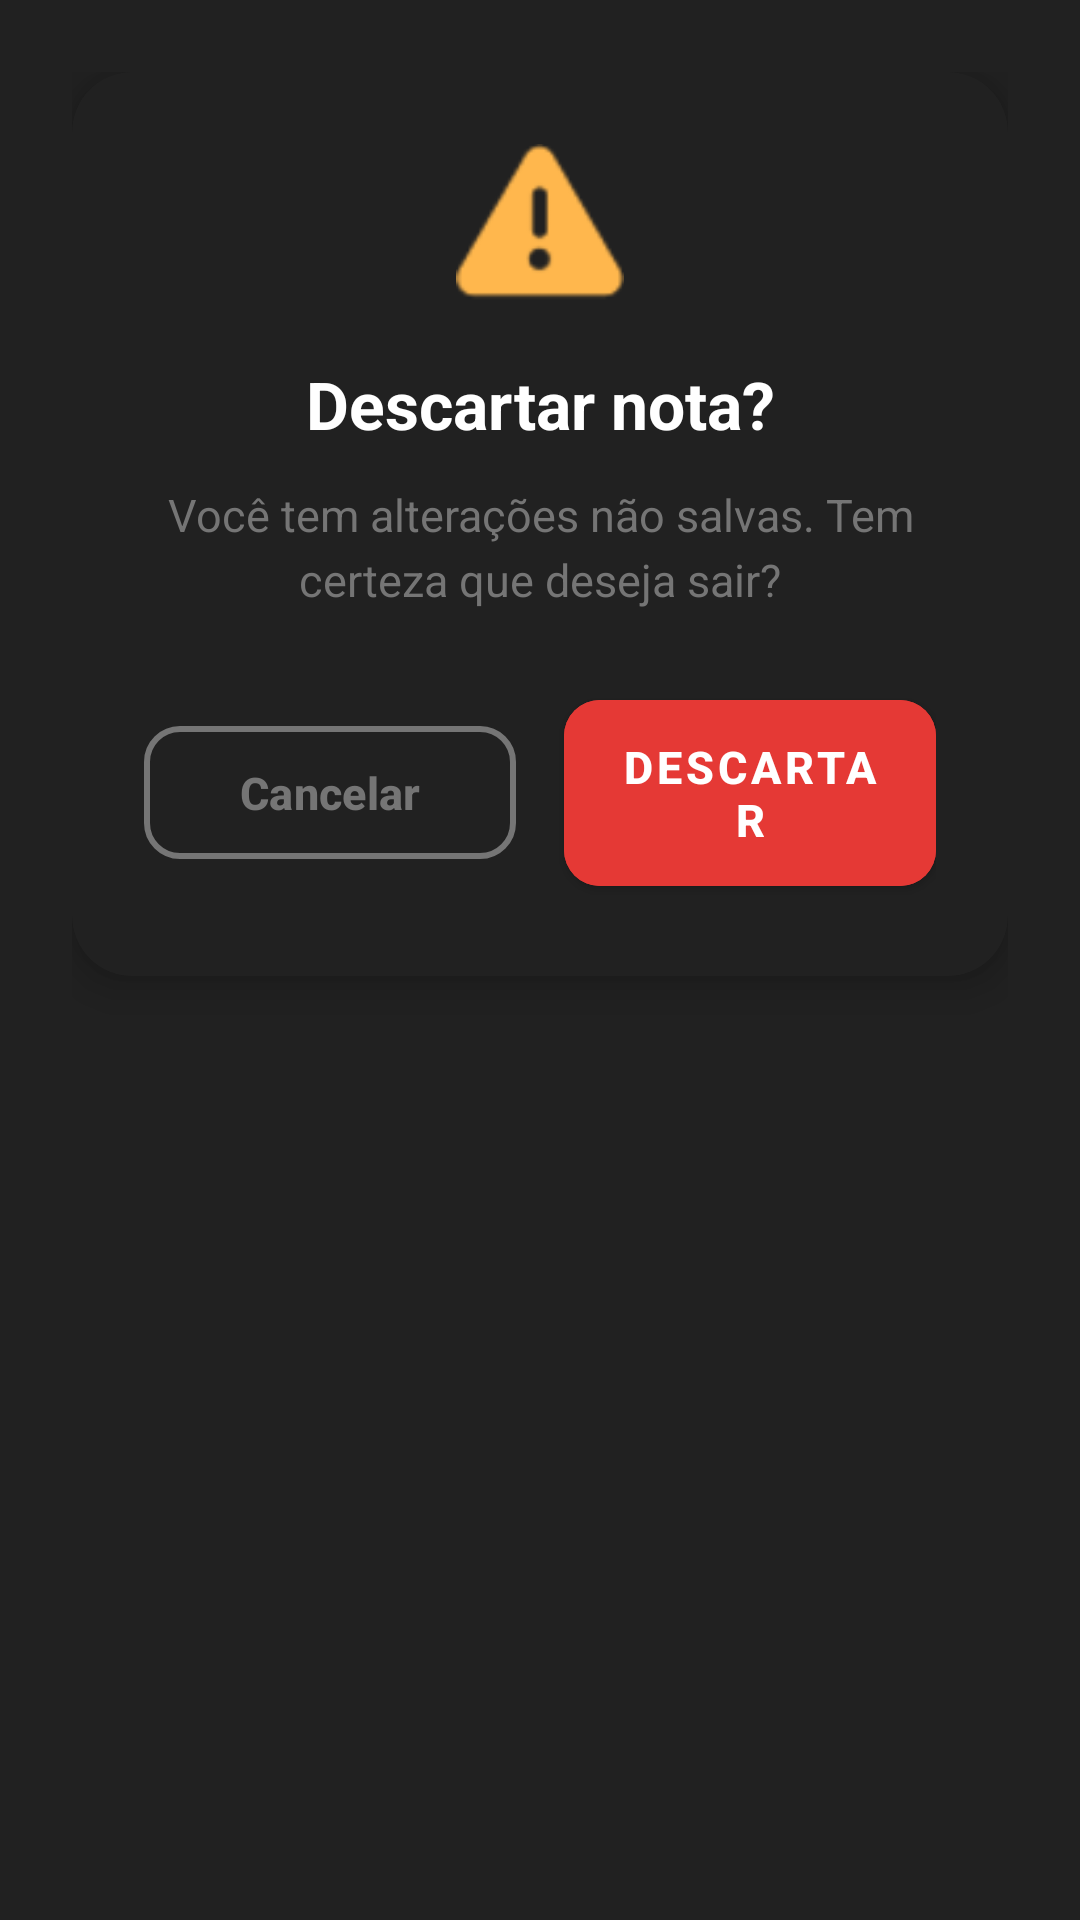

Write the Android layout XML for this screen, with the resource values it uses.
<!-- AndroidManifest.xml: application theme Theme.Azakron -->
<!-- res/layout/dialog_discard.xml -->
<?xml version="1.0" encoding="utf-8"?>
<LinearLayout xmlns:android="http://schemas.android.com/apk/res/android"
    xmlns:app="http://schemas.android.com/apk/res-auto"
    android:layout_width="match_parent"
    android:layout_height="wrap_content"
    android:orientation="vertical"
    android:background="@android:color/transparent"
    android:padding="24dp">

    <androidx.cardview.widget.CardView
        android:layout_width="match_parent"
        android:layout_height="wrap_content"
        app:cardBackgroundColor="@color/background_dark"
        app:cardCornerRadius="20dp"
        app:cardElevation="8dp">

        <LinearLayout
            android:layout_width="match_parent"
            android:layout_height="wrap_content"
            android:orientation="vertical"
            android:padding="24dp">

            
            <ImageView
                android:layout_width="56dp"
                android:layout_height="56dp"
                android:layout_gravity="center"
                android:src="@android:drawable/ic_dialog_alert"
                app:tint="@color/primary"
                android:contentDescription="Alerta"
                android:layout_marginBottom="16dp" />

            
            <TextView
                android:layout_width="match_parent"
                android:layout_height="wrap_content"
                android:text="Descartar nota?"
                android:textSize="22sp"
                android:textStyle="bold"
                android:textColor="@color/white"
                android:gravity="center"
                android:layout_marginBottom="12dp" />

            
            <TextView
                android:layout_width="match_parent"
                android:layout_height="wrap_content"
                android:text="Você tem alterações não salvas. Tem certeza que deseja sair?"
                android:textSize="15sp"
                android:textColor="@color/text_secondary"
                android:gravity="center"
                android:lineSpacingExtra="4dp"
                android:layout_marginBottom="24dp" />

            
            <LinearLayout
                android:layout_width="match_parent"
                android:layout_height="wrap_content"
                android:orientation="horizontal"
                android:gravity="center">

                <com.google.android.material.button.MaterialButton
                    android:id="@+id/btnCancel"
                    android:layout_width="0dp"
                    android:layout_height="wrap_content"
                    android:layout_weight="1"
                    android:layout_marginEnd="8dp"
                    style="@style/Widget.Material3.Button.OutlinedButton"
                    android:text="Cancelar"
                    android:textColor="@color/text_secondary"
                    android:textStyle="bold"
                    android:textSize="15sp"
                    app:strokeColor="@color/text_secondary"
                    app:strokeWidth="2dp"
                    app:cornerRadius="12dp"
                    android:paddingTop="12dp"
                    android:paddingBottom="12dp" />

                <com.google.android.material.button.MaterialButton
                    android:id="@+id/btnDiscard"
                    android:layout_width="0dp"
                    android:layout_height="wrap_content"
                    android:layout_weight="1"
                    android:layout_marginStart="8dp"
                    style="@style/Widget.MaterialComponents.Button"
                    android:text="Descartar"
                    android:textColor="@color/white"
                    android:textStyle="bold"
                    android:textSize="15sp"
                    android:backgroundTint="#E53935"
                    app:cornerRadius="12dp"
                    android:paddingTop="12dp"
                    android:paddingBottom="12dp" />

            </LinearLayout>

        </LinearLayout>

    </androidx.cardview.widget.CardView>

</LinearLayout>
<!-- resources referenced by this layout -->
<resources>
  <color name="background_dark">#212121</color>
  <color name="primary">#FFB74D</color>
  <color name="text_secondary">#757575</color>
  <color name="white">#FFFFFF</color>
  <style name="Theme.Azakron" parent="Theme.Material3.DayNight.NoActionBar">
          <item name="colorPrimary">@color/primary</item>
          <item name="colorOnPrimary">@color/white</item>
          <item name="colorSecondary">@color/primary</item>
          <item name="android:statusBarColor">@color/background_dark</item>
          <item name="android:navigationBarColor">@color/background_dark</item>
          <item name="android:windowBackground">@color/background_dark</item>
          <item name="alertDialogTheme">@style/CustomAlertDialog</item>
  
          
          <item name="popupMenuStyle">@style/CustomPopupMenuStyle</item>
      </style>
  <style name="CustomAlertDialog" parent="ThemeOverlay.Material3.MaterialAlertDialog">
          
          <item name="colorSurface">#1a1a1a</item>
          <item name="colorOnSurface">@color/white</item>
          <item name="android:textColorPrimary">@color/white</item>
  
          
          <item name="materialAlertDialogTitleTextStyle">@style/DialogTitleTextStyle</item>
          <item name="materialAlertDialogBodyTextStyle">@style/DialogBodyTextStyle</item>
      </style>
  <style name="CustomPopupMenuStyle" parent="Widget.Material3.PopupMenu">
          <item name="android:popupBackground">@drawable/popup_menu_background</item>
          <item name="android:dropDownVerticalOffset">8dp</item>
          <item name="android:dropDownHorizontalOffset">-4dp</item>
      </style>
  <style name="DialogTitleTextStyle" parent="MaterialAlertDialog.Material3.Title.Text">
          <item name="android:textColor">@color/white</item>
          <item name="android:textSize">20sp</item>
          <item name="android:textStyle">bold</item>
      </style>
  <style name="DialogBodyTextStyle" parent="MaterialAlertDialog.Material3.Body.Text">
          <item name="android:textColor">@color/white</item>
          <item name="android:textSize">16sp</item>
          <item name="lineHeight">24sp</item>
      </style>
  <!-- drawable popup_menu_background (drawable) -->
  <?xml version="1.0" encoding="utf-8"?>
  <shape xmlns:android="http://schemas.android.com/apk/res/android">
      <solid android:color="#1a1a1a"/>
      <corners android:radius="12dp"/>
      <stroke
          android:width="1dp"
          android:color="#333333"/>
  </shape>
</resources>
